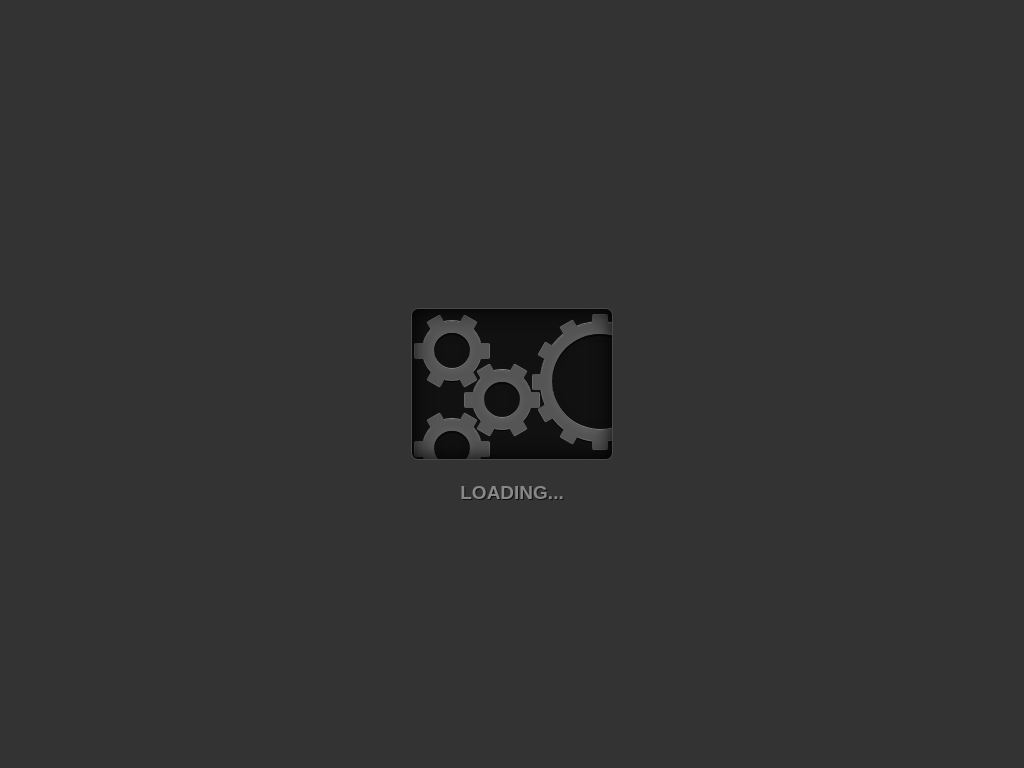

Here is a drawing made with CSS. Write the source that renders it.

<!-- file: jquery.pureCss3GearAnimation.html -->
<!DOCTYPE HTML>
<html>
 <head>
  <!-- SEO优化 -->
  <title>jquery.pureCss3GearAnimation</title>
  <meta http-equiv="content-type" content="text/html; charset=UTF-8" />

  <!-- CSS和JS导入区 -->
  <link href="css/jquery.pureCss3GearAnimation.css" rel="stylesheet" type="text/css" media="all" />
 </head>

 <body>
  <div class="container">
   <div class="gearbox">
    <div class="overlay"></div>
    <div class="gear one">
     <div class="gear-inner">
      <div class="bar"></div>
      <div class="bar"></div>
      <div class="bar"></div>
     </div>
    </div>
    <div class="gear two">
     <div class="gear-inner">
      <div class="bar"></div>
      <div class="bar"></div>
      <div class="bar"></div>
     </div>
    </div>
    <div class="gear three">
     <div class="gear-inner">
      <div class="bar"></div>
      <div class="bar"></div>
      <div class="bar"></div>
     </div>
    </div>
    <div class="gear four large">
     <div class="gear-inner">
      <div class="bar"></div>
      <div class="bar"></div>
      <div class="bar"></div>
      <div class="bar"></div>
      <div class="bar"></div>
      <div class="bar"></div>
     </div>
    </div>
   </div>
   <h1>Loading...</h1>
  </div>
 </body>
</html>

/* file: css/jquery.pureCss3GearAnimation.css */
*{-moz-box-sizing:border-box;-webkit-box-sizing:border-box;box-sizing:border-box;}
html{height:100%;}
body{background:#333;position:relative;height:100%;margin:0;}
@-webkit-keyframes clockwise{0%{-moz-transform:rotate(0deg);-ms-transform:rotate(0deg);-webkit-transform:rotate(0deg);transform:rotate(0deg);}100%{-moz-transform:rotate(360deg);-ms-transform:rotate(360deg);-webkit-transform:rotate(360deg);transform:rotate(360deg);}}
@-moz-keyframes clockwise{0%{-moz-transform:rotate(0deg);-ms-transform:rotate(0deg);-webkit-transform:rotate(0deg);transform:rotate(0deg);}100%{-moz-transform:rotate(360deg);-ms-transform:rotate(360deg);-webkit-transform:rotate(360deg);transform:rotate(360deg);}}
@-webkit-keyframes counter-clockwise{0%{-moz-transform:rotate(0deg);-ms-transform:rotate(0deg);-webkit-transform:rotate(0deg);transform:rotate(0deg);}100%{-moz-transform:rotate(-360deg);-ms-transform:rotate(-360deg);-webkit-transform:rotate(-360deg);transform:rotate(-360deg);}}
@-moz-keyframes counter-clockwise{0%{-moz-transform:rotate(0deg);-ms-transform:rotate(0deg);-webkit-transform:rotate(0deg);transform:rotate(0deg);}100%{-moz-transform:rotate(-360deg);-ms-transform:rotate(-360deg);-webkit-transform:rotate(-360deg);transform:rotate(-360deg);}}
.container{position:absolute;top:50%;left:50%;margin-left:-100px;height:150px;width:200px;margin-top:-75px;}
.gearbox{background:#111;height:150px;width:200px;position:relative;border:none;overflow:hidden;-moz-border-radius:6px;-webkit-border-radius:6px;border-radius:6px;-moz-box-shadow:0 0 0 1px rgba(255,255,255,0.1);-webkit-box-shadow:0 0 0 1px rgba(255,255,255,0.1);box-shadow:0 0 0 1px rgba(255,255,255,0.1);}
.gearbox .overlay{-moz-border-radius:6px;-webkit-border-radius:6px;border-radius:6px;content:"";position:absolute;top:0;left:0;width:100%;height:100%;z-index:10;-moz-box-shadow:inset 0 0 20px black;-webkit-box-shadow:inset 0 0 20px black;box-shadow:inset 0 0 20px black;-moz-transition:background .2s;-o-transition:background .2s;-webkit-transition:background .2s;transition:background .2s;}
.gearbox.turn .overlay{background:transparent;}
.gear{position:absolute;height:60px;width:60px;-moz-box-shadow:0 -1px 0 0 #888,0px 1px 0 0 black;-webkit-box-shadow:0 -1px 0 0 #888,0px 1px 0 0 black;box-shadow:0 -1px 0 0 #888,0px 1px 0 0 black;-moz-border-radius:30px;-webkit-border-radius:30px;border-radius:30px;}
.gear.large{height:120px;width:120px;-moz-border-radius:60px;-webkit-border-radius:60px;border-radius:60px;}
.gear.large:after{height:96px;width:96px;-moz-border-radius:48px;-webkit-border-radius:48px;border-radius:48px;margin-left:-48px;margin-top:-48px;}
.gear.one{top:12px;left:10px;}
.gear.two{top:61px;left:60px;}
.gear.three{top:110px;left:10px;}
.gear.four{top:13px;left:128px;}
.gear:after{content:"";position:absolute;height:36px;width:36px;-moz-border-radius:36px;-webkit-border-radius:36px;border-radius:36px;background:#111;top:50%;left:50%;margin-left:-18px;margin-top:-18px;z-index:3;-moz-box-shadow:0 0 10px rgba(255,255,255,0.1),inset 0 0 10px rgba(0,0,0,0.1),inset 0 2px 0 0 #080808,inset 0 -1px 0 0 #888;-webkit-box-shadow:0 0 10px rgba(255,255,255,0.1),inset 0 0 10px rgba(0,0,0,0.1),inset 0 2px 0 0 #080808,inset 0 -1px 0 0 #888;box-shadow:0 0 10px rgba(255,255,255,0.1),inset 0 0 10px rgba(0,0,0,0.1),inset 0 2px 0 0 #080808,inset 0 -1px 0 0 #888;}
.gear-inner{position:relative;height:100%;width:100%;background:#555;-webkit-animation-iteration-count:infinite;-moz-animation-iteration-count:infinite;-moz-border-radius:30px;-webkit-border-radius:30px;border-radius:30px;border:1px solid rgba(255,255,255,0.1);}
.large .gear-inner{-moz-border-radius:60px;-webkit-border-radius:60px;border-radius:60px;}
.gear.one .gear-inner{-webkit-animation:counter-clockwise 3s infinite linear;-moz-animation:counter-clockwise 3s infinite linear;}
.gear.two .gear-inner{-webkit-animation:clockwise 3s infinite linear;-moz-animation:clockwise 3s infinite linear;}
.gear.three .gear-inner{-webkit-animation:counter-clockwise 3s infinite linear;-moz-animation:counter-clockwise 3s infinite linear;}
.gear.four .gear-inner{-webkit-animation:counter-clockwise 6s infinite linear;-moz-animation:counter-clockwise 6s infinite linear;}
.gear-inner .bar{background:#555;height:16px;width:76px;position:absolute;left:50%;margin-left:-38px;top:50%;margin-top:-8px;-moz-border-radius:2px;-webkit-border-radius:2px;border-radius:2px;border-left:1px solid rgba(255,255,255,0.1);border-right:1px solid rgba(255,255,255,0.1);}
.large .gear-inner .bar{margin-left:-68px;width:136px;}
.gear-inner .bar:nth-child(2){-moz-transform:rotate(60deg);-ms-transform:rotate(60deg);-webkit-transform:rotate(60deg);transform:rotate(60deg);}
.gear-inner .bar:nth-child(3){-moz-transform:rotate(120deg);-ms-transform:rotate(120deg);-webkit-transform:rotate(120deg);transform:rotate(120deg);}
.gear-inner .bar:nth-child(4){-moz-transform:rotate(90deg);-ms-transform:rotate(90deg);-webkit-transform:rotate(90deg);transform:rotate(90deg);}
.gear-inner .bar:nth-child(5){-moz-transform:rotate(30deg);-ms-transform:rotate(30deg);-webkit-transform:rotate(30deg);transform:rotate(30deg);}
.gear-inner .bar:nth-child(6){-moz-transform:rotate(150deg);-ms-transform:rotate(150deg);-webkit-transform:rotate(150deg);transform:rotate(150deg);}
h1{font-family:"Helvetica";text-align:center;text-transform:uppercase;color:#888;font-size:19px;padding-top:10px;text-shadow:1px 1px 0 #111;}